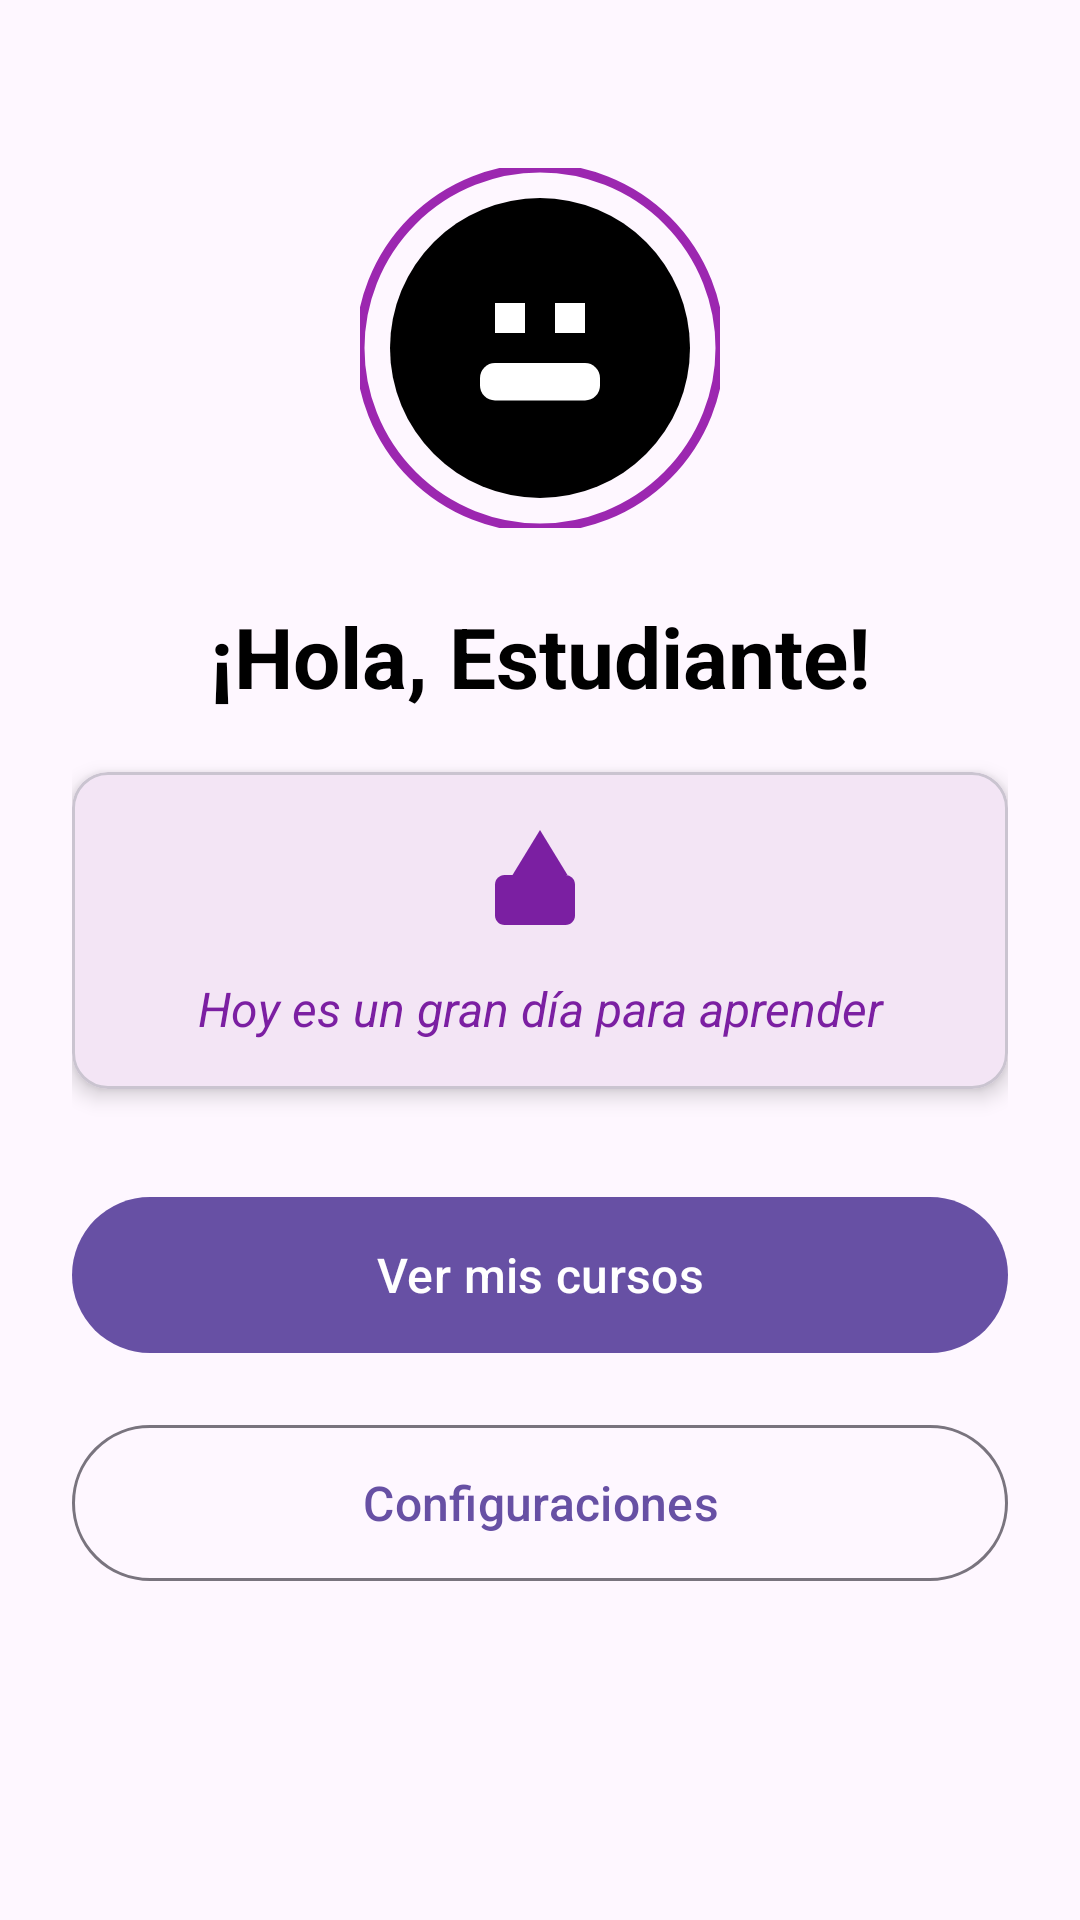

Reconstruct the res/layout file that produces this screen, plus the resources it refers to.
<!-- AndroidManifest.xml: application theme Theme.Lab5_20222238 -->
<!-- res/layout/activity_main.xml -->
<?xml version="1.0" encoding="utf-8"?>
<ScrollView xmlns:android="http://schemas.android.com/apk/res/android"
    xmlns:app="http://schemas.android.com/apk/res-auto"
    xmlns:tools="http://schemas.android.com/tools"
    android:layout_width="match_parent"
    android:layout_height="match_parent"
    android:fillViewport="true"
    tools:context=".MainActivity">

    <androidx.constraintlayout.widget.ConstraintLayout
        android:id="@+id/main"
        android:layout_width="match_parent"
        android:layout_height="wrap_content"
        android:padding="24dp">

        <com.google.android.material.imageview.ShapeableImageView
            android:id="@+id/imagenPerfil"
            android:layout_width="120dp"
            android:layout_height="120dp"
            android:layout_marginTop="32dp"
            android:scaleType="centerCrop"
            android:src="@drawable/ic_profile_placeholder"
            app:shapeAppearanceOverlay="@style/RoundedImageView"
            app:strokeColor="@color/purple_500"
            app:strokeWidth="3dp"
            app:layout_constraintEnd_toEndOf="parent"
            app:layout_constraintStart_toStartOf="parent"
            app:layout_constraintTop_toTopOf="parent" />

        <TextView
            android:id="@+id/textSaludo"
            android:layout_width="0dp"
            android:layout_height="wrap_content"
            android:layout_marginTop="24dp"
            android:gravity="center"
            android:text="¡Hola, Estudiante!"
            android:textColor="@color/black"
            android:textSize="28sp"
            android:textStyle="bold"
            app:layout_constraintEnd_toEndOf="parent"
            app:layout_constraintStart_toStartOf="parent"
            app:layout_constraintTop_toBottomOf="@id/imagenPerfil" />

        <com.google.android.material.card.MaterialCardView
            android:id="@+id/cardMotivacional"
            android:layout_width="0dp"
            android:layout_height="wrap_content"
            android:layout_marginTop="20dp"
            app:cardBackgroundColor="@color/purple_100"
            app:cardCornerRadius="12dp"
            app:cardElevation="4dp"
            app:layout_constraintEnd_toEndOf="parent"
            app:layout_constraintStart_toStartOf="parent"
            app:layout_constraintTop_toBottomOf="@id/textSaludo">

            <LinearLayout
                android:layout_width="match_parent"
                android:layout_height="wrap_content"
                android:orientation="vertical"
                android:padding="16dp">

                <ImageView
                    android:layout_width="40dp"
                    android:layout_height="40dp"
                    android:layout_gravity="center"
                    android:src="@drawable/ic_motivacional"
                    app:tint="@color/purple_700" />

                <TextView
                    android:id="@+id/textMensajeMotivacional"
                    android:layout_width="match_parent"
                    android:layout_height="wrap_content"
                    android:layout_marginTop="12dp"
                    android:gravity="center"
                    android:text="Hoy es un gran día para aprender"
                    android:textColor="@color/purple_700"
                    android:textSize="16sp"
                    android:textStyle="italic" />
            </LinearLayout>
        </com.google.android.material.card.MaterialCardView>

        <com.google.android.material.button.MaterialButton
            android:id="@+id/btnVerCursos"
            android:layout_width="0dp"
            android:layout_height="60dp"
            android:layout_marginTop="32dp"
            android:text="Ver mis cursos"
            android:textSize="16sp"
            app:icon="@drawable/ic_courses"
            app:iconGravity="textStart"
            app:iconPadding="8dp"
            app:layout_constraintEnd_toEndOf="parent"
            app:layout_constraintStart_toStartOf="parent"
            app:layout_constraintTop_toBottomOf="@id/cardMotivacional" />

        <com.google.android.material.button.MaterialButton
            android:id="@+id/btnConfiguraciones"
            android:layout_width="0dp"
            android:layout_height="60dp"
            android:layout_marginTop="16dp"
            android:text="Configuraciones"
            android:textSize="16sp"
            app:icon="@drawable/ic_settings"
            app:iconGravity="textStart"
            app:iconPadding="8dp"
            app:layout_constraintEnd_toEndOf="parent"
            app:layout_constraintStart_toStartOf="parent"
            app:layout_constraintTop_toBottomOf="@id/btnVerCursos"
            style="@style/Widget.Material3.Button.OutlinedButton" />

    </androidx.constraintlayout.widget.ConstraintLayout>
</ScrollView>
<!-- resources referenced by this layout -->
<resources>
  <color name="black">#FF000000</color>
  <color name="purple_100">#F3E5F5</color>
  <color name="purple_500">#9C27B0</color>
  <color name="purple_700">#7B1FA2</color>
  <!-- drawable ic_motivacional (drawable) -->
  <vector xmlns:android="http://schemas.android.com/apk/res/android"
      android:width="24dp"
      android:height="24dp"
      android:viewportWidth="24"
      android:viewportHeight="24">
      <path
          android:fillColor="#FF000000"
          android:pathData="M12,2l-5.5,9h11z"/>
      <path
          android:fillColor="#FF000000"
          android:pathData="M17.09,11h-6.09v10h6.09c1.05,0 1.91,-0.86 1.91,-1.91v-6.18c0,-1.05 -0.86,-1.91 -1.91,-1.91z"/>
      <path
          android:fillColor="#FF000000"
          android:pathData="M11,11h-6.09c-1.05,0 -1.91,0.86 -1.91,1.91v6.18c0,1.05 0.86,1.91 1.91,1.91h6.09v-10z"/>
  </vector>
  <!-- drawable ic_profile_placeholder (drawable) -->
  <vector xmlns:android="http://schemas.android.com/apk/res/android"
      android:width="24dp"
      android:height="24dp"
      android:viewportWidth="24"
      android:viewportHeight="24">
      <path
          android:fillColor="#FF000000"
          android:pathData="M12,12m-10,0a10,10 0,1 1,20 0a10,10 0,1 1,-20 0"/>
      <path
          android:fillColor="#FFFFFFFF"
          android:pathData="M9,9h2v2h-2z"/>
      <path
          android:fillColor="#FFFFFFFF"
          android:pathData="M13,9h2v2h-2z"/>
      <path
          android:fillColor="#FFFFFFFF"
          android:pathData="M9,13h6a1,1 0,0 1,1 1v0.5a1,1 0,0 1,-1 1h-6a1,1 0,0 1,-1 -1v-0.5a1,1 0,0 1,1 -1z"/>
  </vector>
  <style name="RoundedImageView">
          <item name="cornerFamily">rounded</item>
          <item name="cornerSize">50%</item>
      </style>
  <style name="Theme.Lab5_20222238" parent="Base.Theme.Lab5_20222238" />
  <style name="Base.Theme.Lab5_20222238" parent="Theme.Material3.DayNight.NoActionBar">
          
          
      </style>
</resources>
